4-way image classification set "Project_dataset_updated_split_OT" from GitHub (FootOfTheFoot/garlic-grape-classifier); label vocabulary: garlic bulb, garlic clove, green grape, other grape.

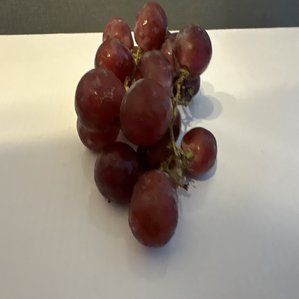
Label: other grape

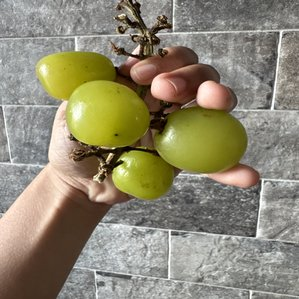
Label: green grape

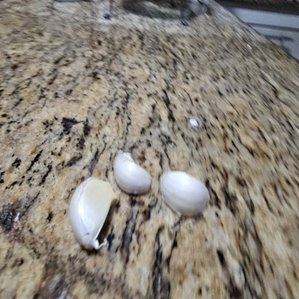
Label: garlic clove

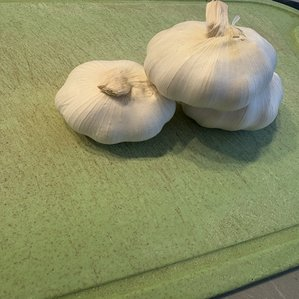
Label: garlic bulb

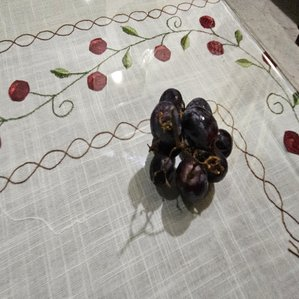
Label: other grape

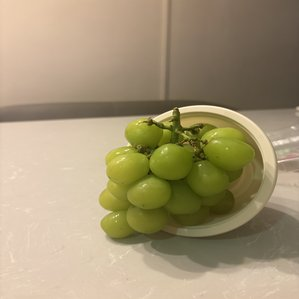
Label: green grape
